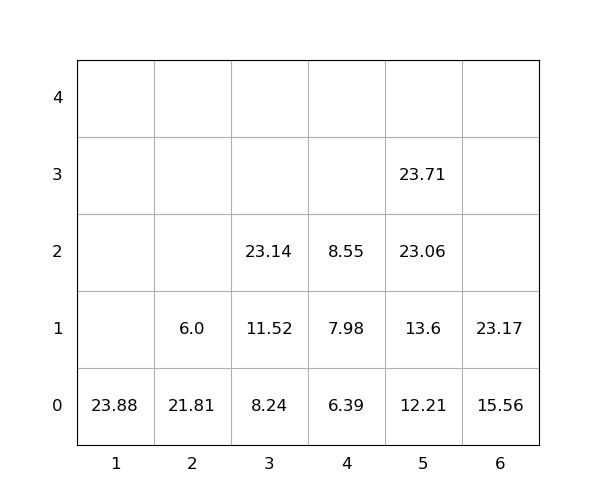

Data behind this chart, as committed beside it:
idx, loc_x, loc_y, loc_z, weight, group, score, seq, reloc, size(ft)
1, 5, 0, 0, 12.21, 0, 12.21, 0, 0, 20
2, 2, 0, 0, 21.81, 0, 21.81, 0, 1.0, 20
3, 1, 0, 0, 23.88, 0, 23.88, 0, 0, 20
4, 6, 0, 0, 15.56, 0, 15.56, 0, 0, 20
5, 2, 0, 1, 6.0, 0, 6.0, 0, 1.0, 20
6, 3, 0, 0, 8.24, 0, 8.24, 1, 0, 20
7, 6, 0, 1, 23.17, 0, 23.17, 2, 0, 20
8, 5, 0, 1, 13.6, 0, 13.6, 3, 0, 20
9, 4, 0, 0, 6.39, 0, 6.39, 4, 0, 20
10, 5, 0, 2, 23.06, 0, 23.06, 5, 0, 20
11, 4, 0, 1, 7.98, 0, 7.98, 6, 0, 20
12, 5, 0, 3, 23.71, 0, 23.71, 7, 0, 20
13, 3, 0, 1, 11.52, 0, 11.52, 8, 0, 20
14, 4, 0, 2, 8.55, 0, 8.55, 9, 0, 20
15, 3, 0, 2, 23.14, 0, 23.14, 10, 0, 20
